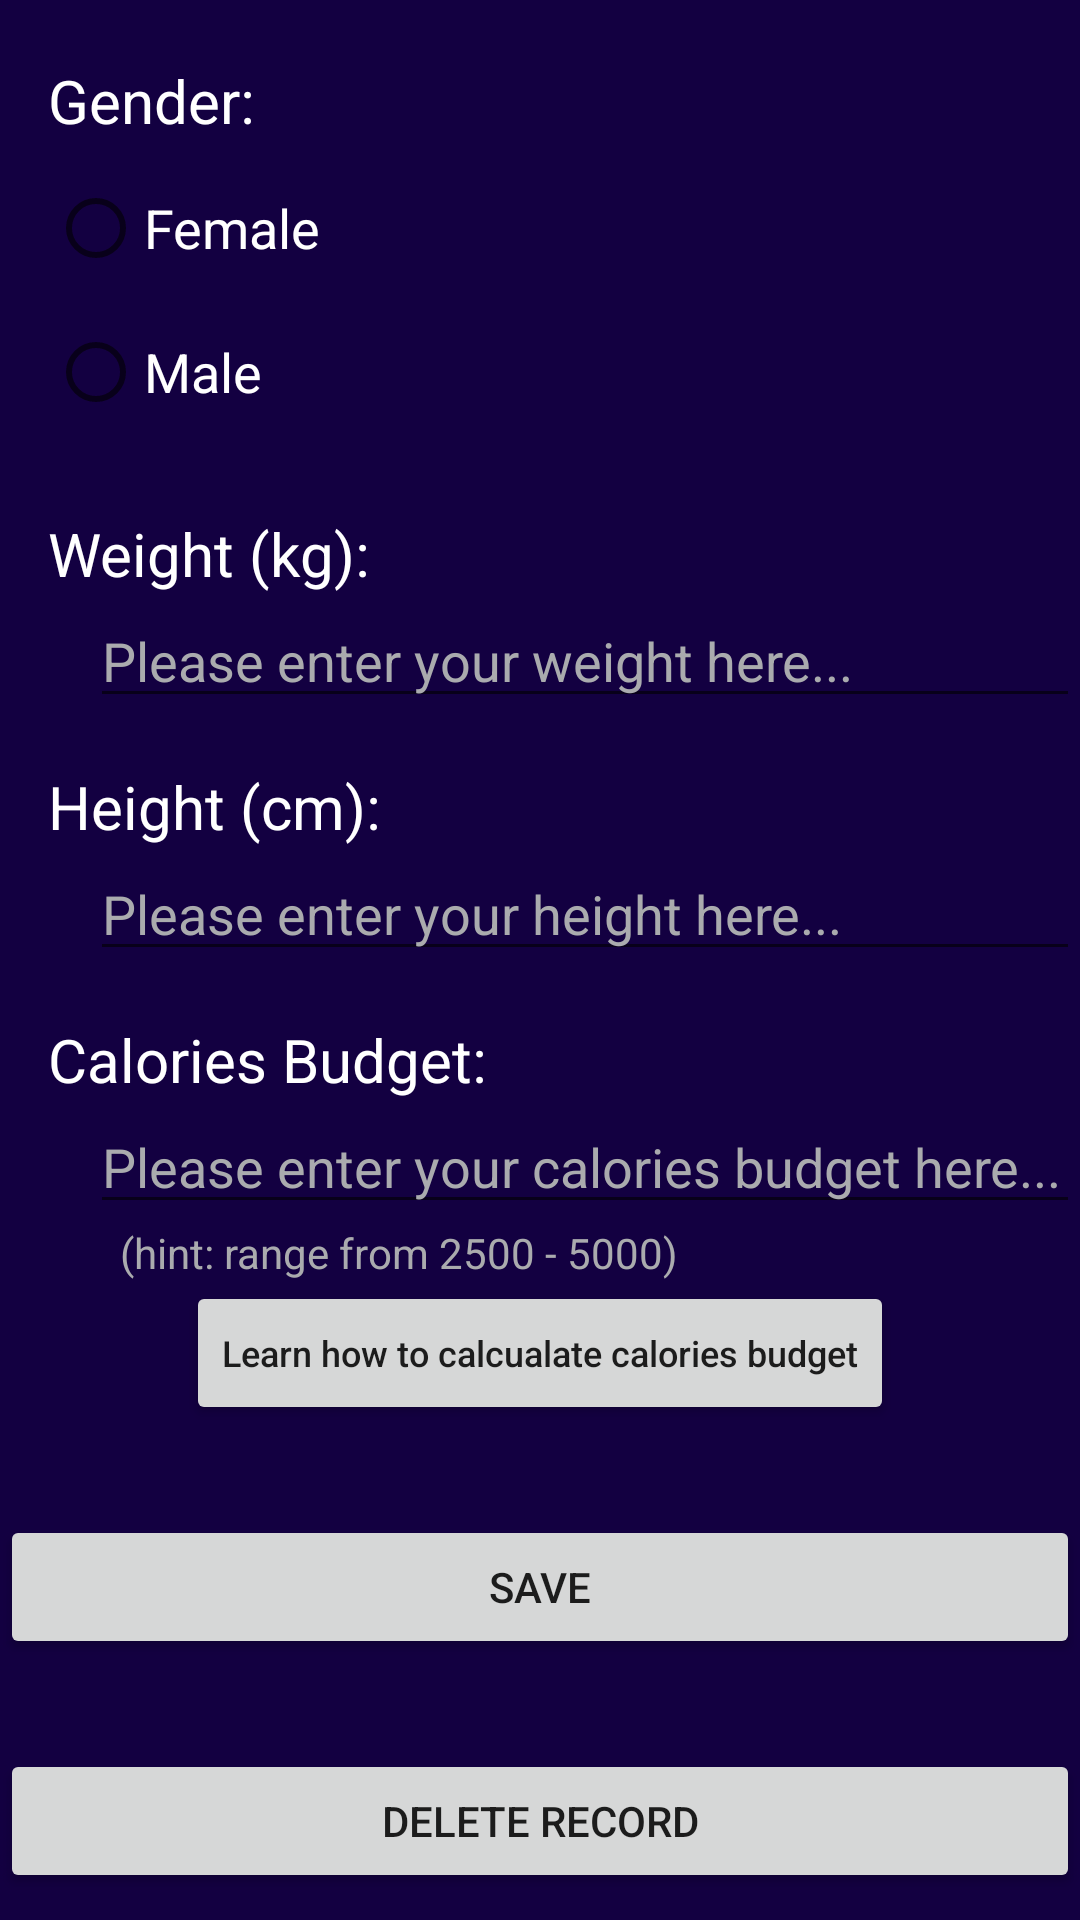

Here is an Android app screen rendered from its layout file. Give the layout XML and the strings, colors and styles it references.
<!-- AndroidManifest.xml: application theme Theme.NutritionTracking -->
<!-- res/layout/activity_setting.xml -->
<?xml version="1.0" encoding="utf-8"?>
<androidx.constraintlayout.widget.ConstraintLayout xmlns:android="http://schemas.android.com/apk/res/android"
    xmlns:app="http://schemas.android.com/apk/res-auto"
    xmlns:tools="http://schemas.android.com/tools"
    android:layout_width="match_parent"
    android:layout_height="match_parent"
    android:background="@color/main_bg"
    tools:context=".Setting">

    <LinearLayout
        android:layout_width="match_parent"
        android:layout_height="match_parent"
        android:orientation="vertical">

        <TextView
            android:id="@+id/textView2"
            android:layout_width="175dp"
            android:layout_height="wrap_content"
            android:layout_marginStart="16dp"
            android:layout_marginTop="20dp"
            android:layout_marginEnd="334dp"
            android:text="Gender:"
            android:textColor="@color/normal_font_color"
            android:textSize="20sp" />

        <RadioGroup
            android:id="@+id/rb_group"
            android:layout_width="405dp"
            android:layout_height="103dp"
            android:layout_marginTop="5dp"
            android:layout_marginEnd="6dp">

            <RadioButton
                android:id="@+id/rb_female"
                android:layout_width="match_parent"
                android:layout_height="wrap_content"
                android:layout_marginStart="16dp"
                android:text="Female"
                android:textColor="@color/normal_font_color"
                android:textSize="18sp" />

            <RadioButton
                android:id="@+id/rb_male"
                android:layout_width="match_parent"
                android:layout_height="wrap_content"
                android:layout_marginStart="16dp"
                android:text="Male"
                android:textColor="@color/normal_font_color"
                android:textSize="18sp" />

        </RadioGroup>

        <TextView
            android:id="@+id/textView7"
            android:layout_width="175dp"
            android:layout_height="wrap_content"
            android:layout_marginStart="16dp"
            android:layout_marginTop="16sp"
            android:text="Weight (kg):"
            android:textColor="@color/normal_font_color"
            android:textSize="20sp" />

        <EditText
            android:id="@+id/et_weight"
            android:layout_width="match_parent"
            android:layout_height="wrap_content"
            android:layout_marginStart="30sp"
            android:ems="10"
            android:hint="Please enter your weight here..."
            android:inputType="number"
            android:textColor="@color/light_blue"
            android:textColorHint="@color/gray"
            android:textSize="18sp" />

        <TextView
            android:id="@+id/textView8"
            android:layout_width="match_parent"
            android:layout_height="wrap_content"
            android:layout_marginStart="16dp"
            android:layout_marginTop="16sp"
            android:text="Height (cm):"
            android:textColor="@color/normal_font_color"
            android:textSize="20sp" />

        <EditText
            android:id="@+id/et_height"
            android:layout_width="match_parent"
            android:layout_height="wrap_content"
            android:layout_marginStart="30sp"
            android:ems="10"
            android:hint="Please enter your height here..."
            android:inputType="number"
            android:textColor="@color/light_blue"
            android:textColorHint="@color/gray"
            android:textSize="18sp" />

        <TextView
            android:id="@+id/textView9"
            android:layout_width="match_parent"
            android:layout_height="wrap_content"
            android:layout_marginStart="16dp"
            android:layout_marginTop="16sp"
            android:text="Calories Budget:"
            android:textColor="@color/normal_font_color"
            android:textSize="20sp" />

        <EditText
            android:id="@+id/et_cal_budget"
            android:layout_width="match_parent"
            android:layout_height="wrap_content"
            android:layout_marginStart="30sp"
            android:ems="10"
            android:hint="Please enter your calories budget here..."
            android:inputType="number"
            android:textColor="@color/light_blue"
            android:textColorHint="@color/gray"
            android:textSize="18sp" />

        <TextView
            android:id="@+id/textView"
            android:layout_width="match_parent"
            android:layout_height="wrap_content"
            android:layout_marginLeft="40sp"
            android:text="(hint: range from 2500 - 5000)"
            android:textColor="@color/gray" />

        <Button
            android:id="@+id/btn_link"
            android:layout_width="wrap_content"
            android:layout_height="wrap_content"
            android:layout_gravity="center_horizontal"
            android:gravity="center_vertical"
            android:text="Learn how to calcualate calories budget"
            android:textAllCaps="false"
            android:textSize="12sp" />

        <Button
            android:id="@+id/btn_personal_save"
            android:layout_width="match_parent"
            android:layout_height="wrap_content"
            android:layout_marginTop="30sp"
            android:text="Save" />

        <Button
            android:id="@+id/btn_personal_delete"
            android:layout_width="match_parent"
            android:layout_height="wrap_content"
            android:layout_marginTop="30sp"
            android:text="Delete record" />

    </LinearLayout>

</androidx.constraintlayout.widget.ConstraintLayout>
<!-- resources referenced by this layout -->
<resources>
  <color name="gray">#aaabae</color>
  <color name="light_blue">#6ABCE6</color>
  <color name="main_bg">#130041</color>
  <color name="normal_font_color">#FFFFFFFF</color>
  <style name="Theme.NutritionTracking" parent="Theme.MaterialComponents.DayNight.DarkActionBar">
          <item name="colorPrimaryDark">@color/back_1</item>
          
          <item name="colorPrimary">@color/purple_500</item>
          
          <item name="colorPrimaryVariant">@color/purple_700</item>
          <item name="colorOnPrimary">@color/white</item>
          
          <item name="colorSecondary">@color/teal_200</item>
          <item name="colorSecondaryVariant">@color/teal_700</item>
          <item name="colorOnSecondary">@color/black</item>
          
          <item name="android:statusBarColor">?attr/colorPrimaryVariant</item>
          
      </style>
  <color name="back_1">#161c2a</color>
  <color name="purple_500">#FF6200EE</color>
  <color name="purple_700">#FF3700B3</color>
  <color name="white">#FFFFFFFF</color>
  <color name="teal_200">#FF03DAC5</color>
  <color name="teal_700">#FF018786</color>
  <color name="black">#FF000000</color>
</resources>
